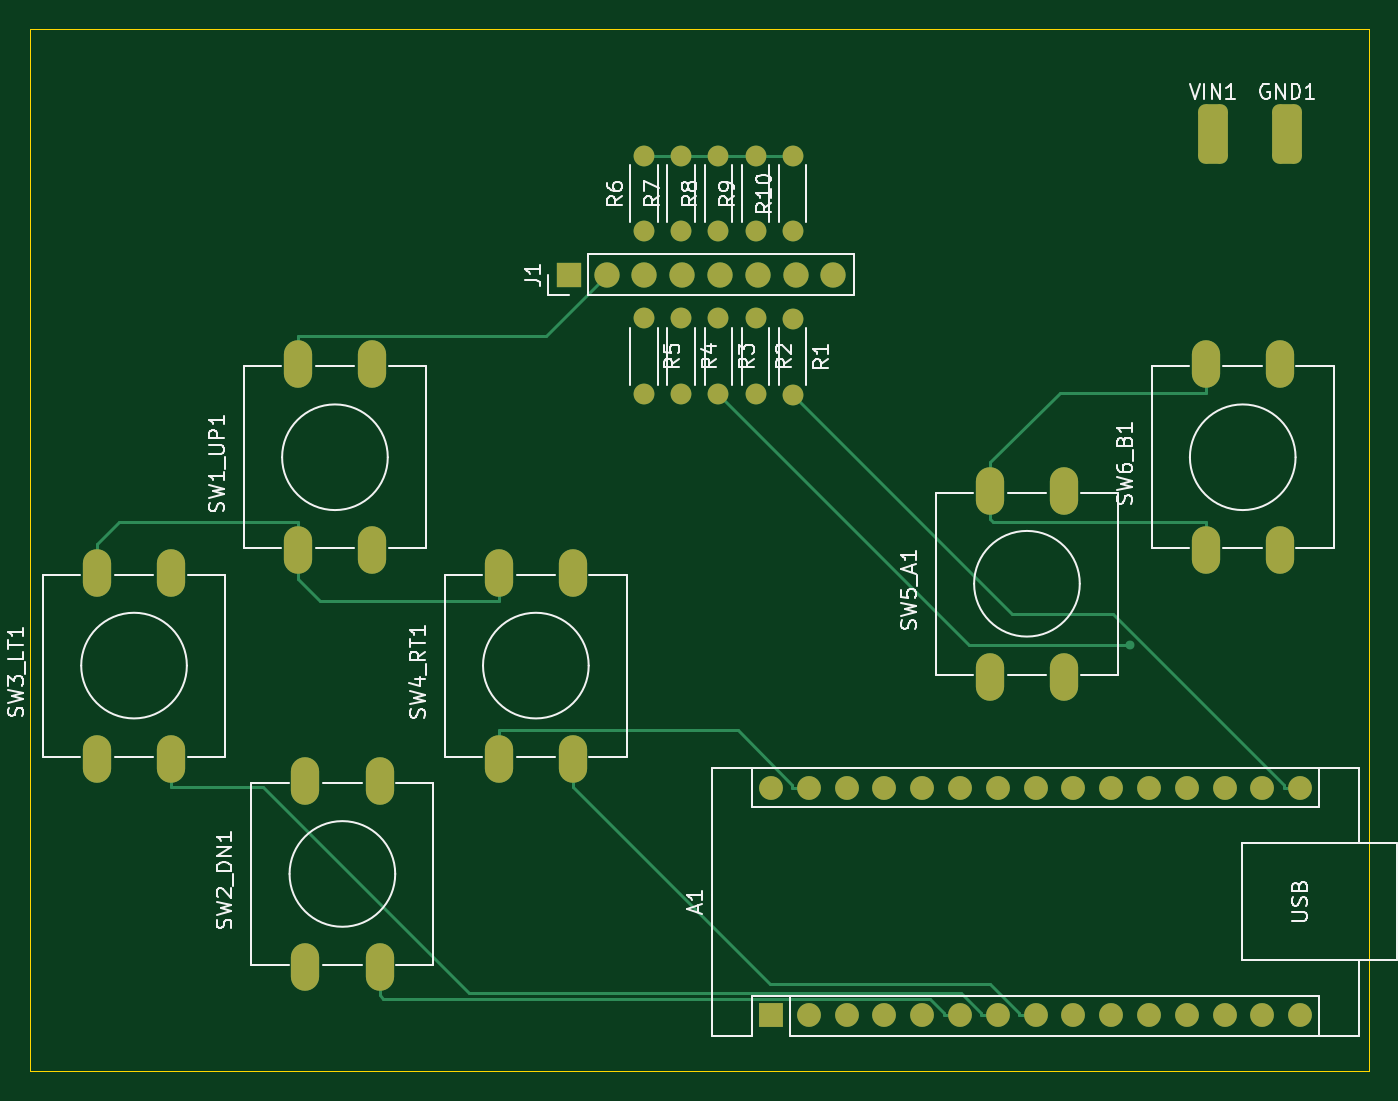
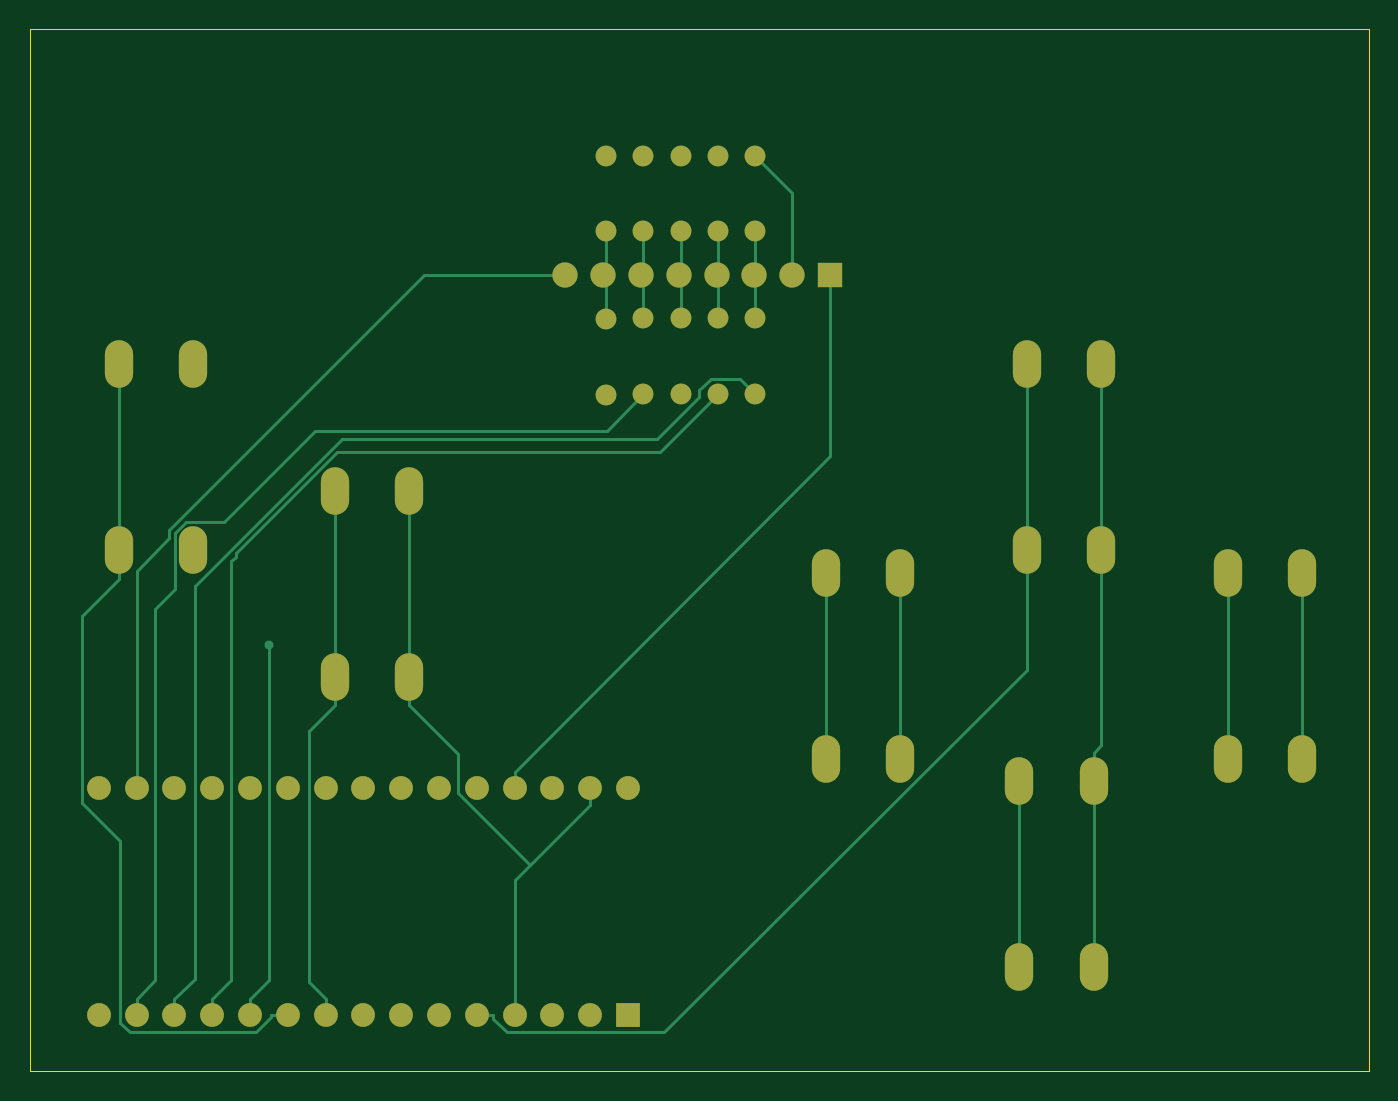
Circuit board: 9 layer files. Board 90.0 x 70.0 mm.
- bottom_copper: V2-B_Cu.gbr (12137 bytes)
- bottom_mask: V2-B_Mask.gbr (3233 bytes)
- paste: V2-B_Paste.gbr (462 bytes)
- bottom_silk: V2-B_Silkscreen.gbr (463 bytes)
- outline: V2-Edge_Cuts.gbr (627 bytes)
- top_copper: V2-F_Cu.gbr (10087 bytes)
- top_mask: V2-F_Mask.gbr (4008 bytes)
- paste: V2-F_Paste.gbr (462 bytes)
- top_silk: V2-F_Silkscreen.gbr (42039 bytes)

=== bottom_copper: V2-B_Cu.gbr (12137 bytes, source omitted) ===
=== bottom_mask: V2-B_Mask.gbr ===
%TF.GenerationSoftware,KiCad,Pcbnew,9.0.6*%
%TF.CreationDate,2026-06-21T20:46:30+02:00*%
%TF.ProjectId,test,74657374-2e6b-4696-9361-645f70636258,rev?*%
%TF.SameCoordinates,Original*%
%TF.FileFunction,Soldermask,Bot*%
%TF.FilePolarity,Negative*%
%FSLAX46Y46*%
G04 Gerber Fmt 4.6, Leading zero omitted, Abs format (unit mm)*
G04 Created by KiCad (PCBNEW 9.0.6) date 2026-06-21 20:46:30*
%MOMM*%
%LPD*%
G01*
G04 APERTURE LIST*
%ADD10C,1.400000*%
%ADD11O,1.900000X3.200000*%
%ADD12R,1.600000X1.600000*%
%ADD13O,1.600000X1.600000*%
%ADD14R,1.700000X1.700000*%
%ADD15C,1.700000*%
G04 APERTURE END LIST*
D10*
%TO.C,R5*%
X141260000Y-66920000D03*
X141260000Y-72000000D03*
%TD*%
D11*
%TO.C,SW5_A1*%
X164500000Y-91000000D03*
X164500000Y-78500000D03*
X169500000Y-91000000D03*
X169500000Y-78500000D03*
%TD*%
%TO.C,SW1_UP1*%
X118000000Y-82500000D03*
X118000000Y-70000000D03*
X123000000Y-82500000D03*
X123000000Y-70000000D03*
%TD*%
D10*
%TO.C,R8*%
X146260000Y-61080000D03*
X146260000Y-56000000D03*
%TD*%
D12*
%TO.C,A1*%
X149800000Y-113740000D03*
D13*
X152340000Y-113740000D03*
X154880000Y-113740000D03*
X157420000Y-113740000D03*
X159960000Y-113740000D03*
X162500000Y-113740000D03*
X165040000Y-113740000D03*
X167580000Y-113740000D03*
X170120000Y-113740000D03*
X172660000Y-113740000D03*
X175200000Y-113740000D03*
X177740000Y-113740000D03*
X180280000Y-113740000D03*
X182820000Y-113740000D03*
X185360000Y-113740000D03*
X185360000Y-98500000D03*
X182820000Y-98500000D03*
X180280000Y-98500000D03*
X177740000Y-98500000D03*
X175200000Y-98500000D03*
X172660000Y-98500000D03*
X170120000Y-98500000D03*
X167580000Y-98500000D03*
X165040000Y-98500000D03*
X162500000Y-98500000D03*
X159960000Y-98500000D03*
X157420000Y-98500000D03*
X154880000Y-98500000D03*
X152340000Y-98500000D03*
X149800000Y-98500000D03*
%TD*%
D11*
%TO.C,SW4_RT1*%
X131500000Y-96500000D03*
X131500000Y-84000000D03*
X136500000Y-96500000D03*
X136500000Y-84000000D03*
%TD*%
D10*
%TO.C,R1*%
X151260000Y-66960000D03*
X151260000Y-72040000D03*
%TD*%
D11*
%TO.C,SW3_LT1*%
X104500000Y-96500000D03*
X104500000Y-84000000D03*
X109500000Y-96500000D03*
X109500000Y-84000000D03*
%TD*%
D10*
%TO.C,R7*%
X143760000Y-61080000D03*
X143760000Y-56000000D03*
%TD*%
%TO.C,R9*%
X148760000Y-61080000D03*
X148760000Y-56000000D03*
%TD*%
D11*
%TO.C,SW2_DN1*%
X118500000Y-110500000D03*
X118500000Y-98000000D03*
X123500000Y-110500000D03*
X123500000Y-98000000D03*
%TD*%
D14*
%TO.C,J1*%
X136220000Y-64000000D03*
D15*
X138760000Y-64000000D03*
X141300000Y-64000000D03*
X143840000Y-64000000D03*
X146380000Y-64000000D03*
X148920000Y-64000000D03*
X151460000Y-64000000D03*
X154000000Y-64000000D03*
%TD*%
D10*
%TO.C,R10*%
X151260000Y-61080000D03*
X151260000Y-56000000D03*
%TD*%
D11*
%TO.C,SW6_B1*%
X179000000Y-82500000D03*
X179000000Y-70000000D03*
X184000000Y-82500000D03*
X184000000Y-70000000D03*
%TD*%
D10*
%TO.C,R2*%
X148760000Y-66920000D03*
X148760000Y-72000000D03*
%TD*%
%TO.C,R6*%
X141260000Y-61080000D03*
X141260000Y-56000000D03*
%TD*%
%TO.C,R3*%
X146260000Y-66920000D03*
X146260000Y-72000000D03*
%TD*%
%TO.C,R4*%
X143760000Y-66920000D03*
X143760000Y-72000000D03*
%TD*%
M02*

=== paste: V2-B_Paste.gbr ===
%TF.GenerationSoftware,KiCad,Pcbnew,9.0.6*%
%TF.CreationDate,2026-06-21T20:46:30+02:00*%
%TF.ProjectId,test,74657374-2e6b-4696-9361-645f70636258,rev?*%
%TF.SameCoordinates,Original*%
%TF.FileFunction,Paste,Bot*%
%TF.FilePolarity,Positive*%
%FSLAX46Y46*%
G04 Gerber Fmt 4.6, Leading zero omitted, Abs format (unit mm)*
G04 Created by KiCad (PCBNEW 9.0.6) date 2026-06-21 20:46:30*
%MOMM*%
%LPD*%
G01*
G04 APERTURE LIST*
G04 APERTURE END LIST*
M02*

=== bottom_silk: V2-B_Silkscreen.gbr ===
%TF.GenerationSoftware,KiCad,Pcbnew,9.0.6*%
%TF.CreationDate,2026-06-21T20:46:30+02:00*%
%TF.ProjectId,test,74657374-2e6b-4696-9361-645f70636258,rev?*%
%TF.SameCoordinates,Original*%
%TF.FileFunction,Legend,Bot*%
%TF.FilePolarity,Positive*%
%FSLAX46Y46*%
G04 Gerber Fmt 4.6, Leading zero omitted, Abs format (unit mm)*
G04 Created by KiCad (PCBNEW 9.0.6) date 2026-06-21 20:46:30*
%MOMM*%
%LPD*%
G01*
G04 APERTURE LIST*
G04 APERTURE END LIST*
M02*

=== outline: V2-Edge_Cuts.gbr ===
%TF.GenerationSoftware,KiCad,Pcbnew,9.0.6*%
%TF.CreationDate,2026-06-21T20:46:30+02:00*%
%TF.ProjectId,test,74657374-2e6b-4696-9361-645f70636258,rev?*%
%TF.SameCoordinates,Original*%
%TF.FileFunction,Profile,NP*%
%FSLAX46Y46*%
G04 Gerber Fmt 4.6, Leading zero omitted, Abs format (unit mm)*
G04 Created by KiCad (PCBNEW 9.0.6) date 2026-06-21 20:46:30*
%MOMM*%
%LPD*%
G01*
G04 APERTURE LIST*
%TA.AperFunction,Profile*%
%ADD10C,0.050000*%
%TD*%
G04 APERTURE END LIST*
D10*
X100000000Y-47500000D02*
X190000000Y-47500000D01*
X190000000Y-117500000D01*
X100000000Y-117500000D01*
X100000000Y-47500000D01*
M02*

=== top_copper: V2-F_Cu.gbr (10087 bytes, source omitted) ===
=== top_mask: V2-F_Mask.gbr ===
%TF.GenerationSoftware,KiCad,Pcbnew,9.0.6*%
%TF.CreationDate,2026-06-21T20:46:30+02:00*%
%TF.ProjectId,test,74657374-2e6b-4696-9361-645f70636258,rev?*%
%TF.SameCoordinates,Original*%
%TF.FileFunction,Soldermask,Top*%
%TF.FilePolarity,Negative*%
%FSLAX46Y46*%
G04 Gerber Fmt 4.6, Leading zero omitted, Abs format (unit mm)*
G04 Created by KiCad (PCBNEW 9.0.6) date 2026-06-21 20:46:30*
%MOMM*%
%LPD*%
G01*
G04 APERTURE LIST*
G04 Aperture macros list*
%AMRoundRect*
0 Rectangle with rounded corners*
0 $1 Rounding radius*
0 $2 $3 $4 $5 $6 $7 $8 $9 X,Y pos of 4 corners*
0 Add a 4 corners polygon primitive as box body*
4,1,4,$2,$3,$4,$5,$6,$7,$8,$9,$2,$3,0*
0 Add four circle primitives for the rounded corners*
1,1,$1+$1,$2,$3*
1,1,$1+$1,$4,$5*
1,1,$1+$1,$6,$7*
1,1,$1+$1,$8,$9*
0 Add four rect primitives between the rounded corners*
20,1,$1+$1,$2,$3,$4,$5,0*
20,1,$1+$1,$4,$5,$6,$7,0*
20,1,$1+$1,$6,$7,$8,$9,0*
20,1,$1+$1,$8,$9,$2,$3,0*%
G04 Aperture macros list end*
%ADD10RoundRect,0.500000X-0.500000X-1.500000X0.500000X-1.500000X0.500000X1.500000X-0.500000X1.500000X0*%
%ADD11C,1.400000*%
%ADD12O,1.900000X3.200000*%
%ADD13R,1.600000X1.600000*%
%ADD14O,1.600000X1.600000*%
%ADD15R,1.700000X1.700000*%
%ADD16C,1.700000*%
G04 APERTURE END LIST*
D10*
%TO.C,GND1*%
X184500000Y-54500000D03*
%TD*%
D11*
%TO.C,R5*%
X141260000Y-66920000D03*
X141260000Y-72000000D03*
%TD*%
D12*
%TO.C,SW5_A1*%
X164500000Y-91000000D03*
X164500000Y-78500000D03*
X169500000Y-91000000D03*
X169500000Y-78500000D03*
%TD*%
%TO.C,SW1_UP1*%
X118000000Y-82500000D03*
X118000000Y-70000000D03*
X123000000Y-82500000D03*
X123000000Y-70000000D03*
%TD*%
D11*
%TO.C,R8*%
X146260000Y-61080000D03*
X146260000Y-56000000D03*
%TD*%
D13*
%TO.C,A1*%
X149800000Y-113740000D03*
D14*
X152340000Y-113740000D03*
X154880000Y-113740000D03*
X157420000Y-113740000D03*
X159960000Y-113740000D03*
X162500000Y-113740000D03*
X165040000Y-113740000D03*
X167580000Y-113740000D03*
X170120000Y-113740000D03*
X172660000Y-113740000D03*
X175200000Y-113740000D03*
X177740000Y-113740000D03*
X180280000Y-113740000D03*
X182820000Y-113740000D03*
X185360000Y-113740000D03*
X185360000Y-98500000D03*
X182820000Y-98500000D03*
X180280000Y-98500000D03*
X177740000Y-98500000D03*
X175200000Y-98500000D03*
X172660000Y-98500000D03*
X170120000Y-98500000D03*
X167580000Y-98500000D03*
X165040000Y-98500000D03*
X162500000Y-98500000D03*
X159960000Y-98500000D03*
X157420000Y-98500000D03*
X154880000Y-98500000D03*
X152340000Y-98500000D03*
X149800000Y-98500000D03*
%TD*%
D12*
%TO.C,SW4_RT1*%
X131500000Y-96500000D03*
X131500000Y-84000000D03*
X136500000Y-96500000D03*
X136500000Y-84000000D03*
%TD*%
D11*
%TO.C,R1*%
X151260000Y-66960000D03*
X151260000Y-72040000D03*
%TD*%
D12*
%TO.C,SW3_LT1*%
X104500000Y-96500000D03*
X104500000Y-84000000D03*
X109500000Y-96500000D03*
X109500000Y-84000000D03*
%TD*%
D11*
%TO.C,R7*%
X143760000Y-61080000D03*
X143760000Y-56000000D03*
%TD*%
%TO.C,R9*%
X148760000Y-61080000D03*
X148760000Y-56000000D03*
%TD*%
D12*
%TO.C,SW2_DN1*%
X118500000Y-110500000D03*
X118500000Y-98000000D03*
X123500000Y-110500000D03*
X123500000Y-98000000D03*
%TD*%
D15*
%TO.C,J1*%
X136220000Y-64000000D03*
D16*
X138760000Y-64000000D03*
X141300000Y-64000000D03*
X143840000Y-64000000D03*
X146380000Y-64000000D03*
X148920000Y-64000000D03*
X151460000Y-64000000D03*
X154000000Y-64000000D03*
%TD*%
D11*
%TO.C,R10*%
X151260000Y-61080000D03*
X151260000Y-56000000D03*
%TD*%
D12*
%TO.C,SW6_B1*%
X179000000Y-82500000D03*
X179000000Y-70000000D03*
X184000000Y-82500000D03*
X184000000Y-70000000D03*
%TD*%
D11*
%TO.C,R2*%
X148760000Y-66920000D03*
X148760000Y-72000000D03*
%TD*%
%TO.C,R6*%
X141260000Y-61080000D03*
X141260000Y-56000000D03*
%TD*%
%TO.C,R3*%
X146260000Y-66920000D03*
X146260000Y-72000000D03*
%TD*%
%TO.C,R4*%
X143760000Y-66920000D03*
X143760000Y-72000000D03*
%TD*%
D10*
%TO.C,VIN1*%
X179500000Y-54500000D03*
%TD*%
M02*

=== paste: V2-F_Paste.gbr ===
%TF.GenerationSoftware,KiCad,Pcbnew,9.0.6*%
%TF.CreationDate,2026-06-21T20:46:30+02:00*%
%TF.ProjectId,test,74657374-2e6b-4696-9361-645f70636258,rev?*%
%TF.SameCoordinates,Original*%
%TF.FileFunction,Paste,Top*%
%TF.FilePolarity,Positive*%
%FSLAX46Y46*%
G04 Gerber Fmt 4.6, Leading zero omitted, Abs format (unit mm)*
G04 Created by KiCad (PCBNEW 9.0.6) date 2026-06-21 20:46:30*
%MOMM*%
%LPD*%
G01*
G04 APERTURE LIST*
G04 APERTURE END LIST*
M02*

=== top_silk: V2-F_Silkscreen.gbr (42039 bytes, source omitted) ===
